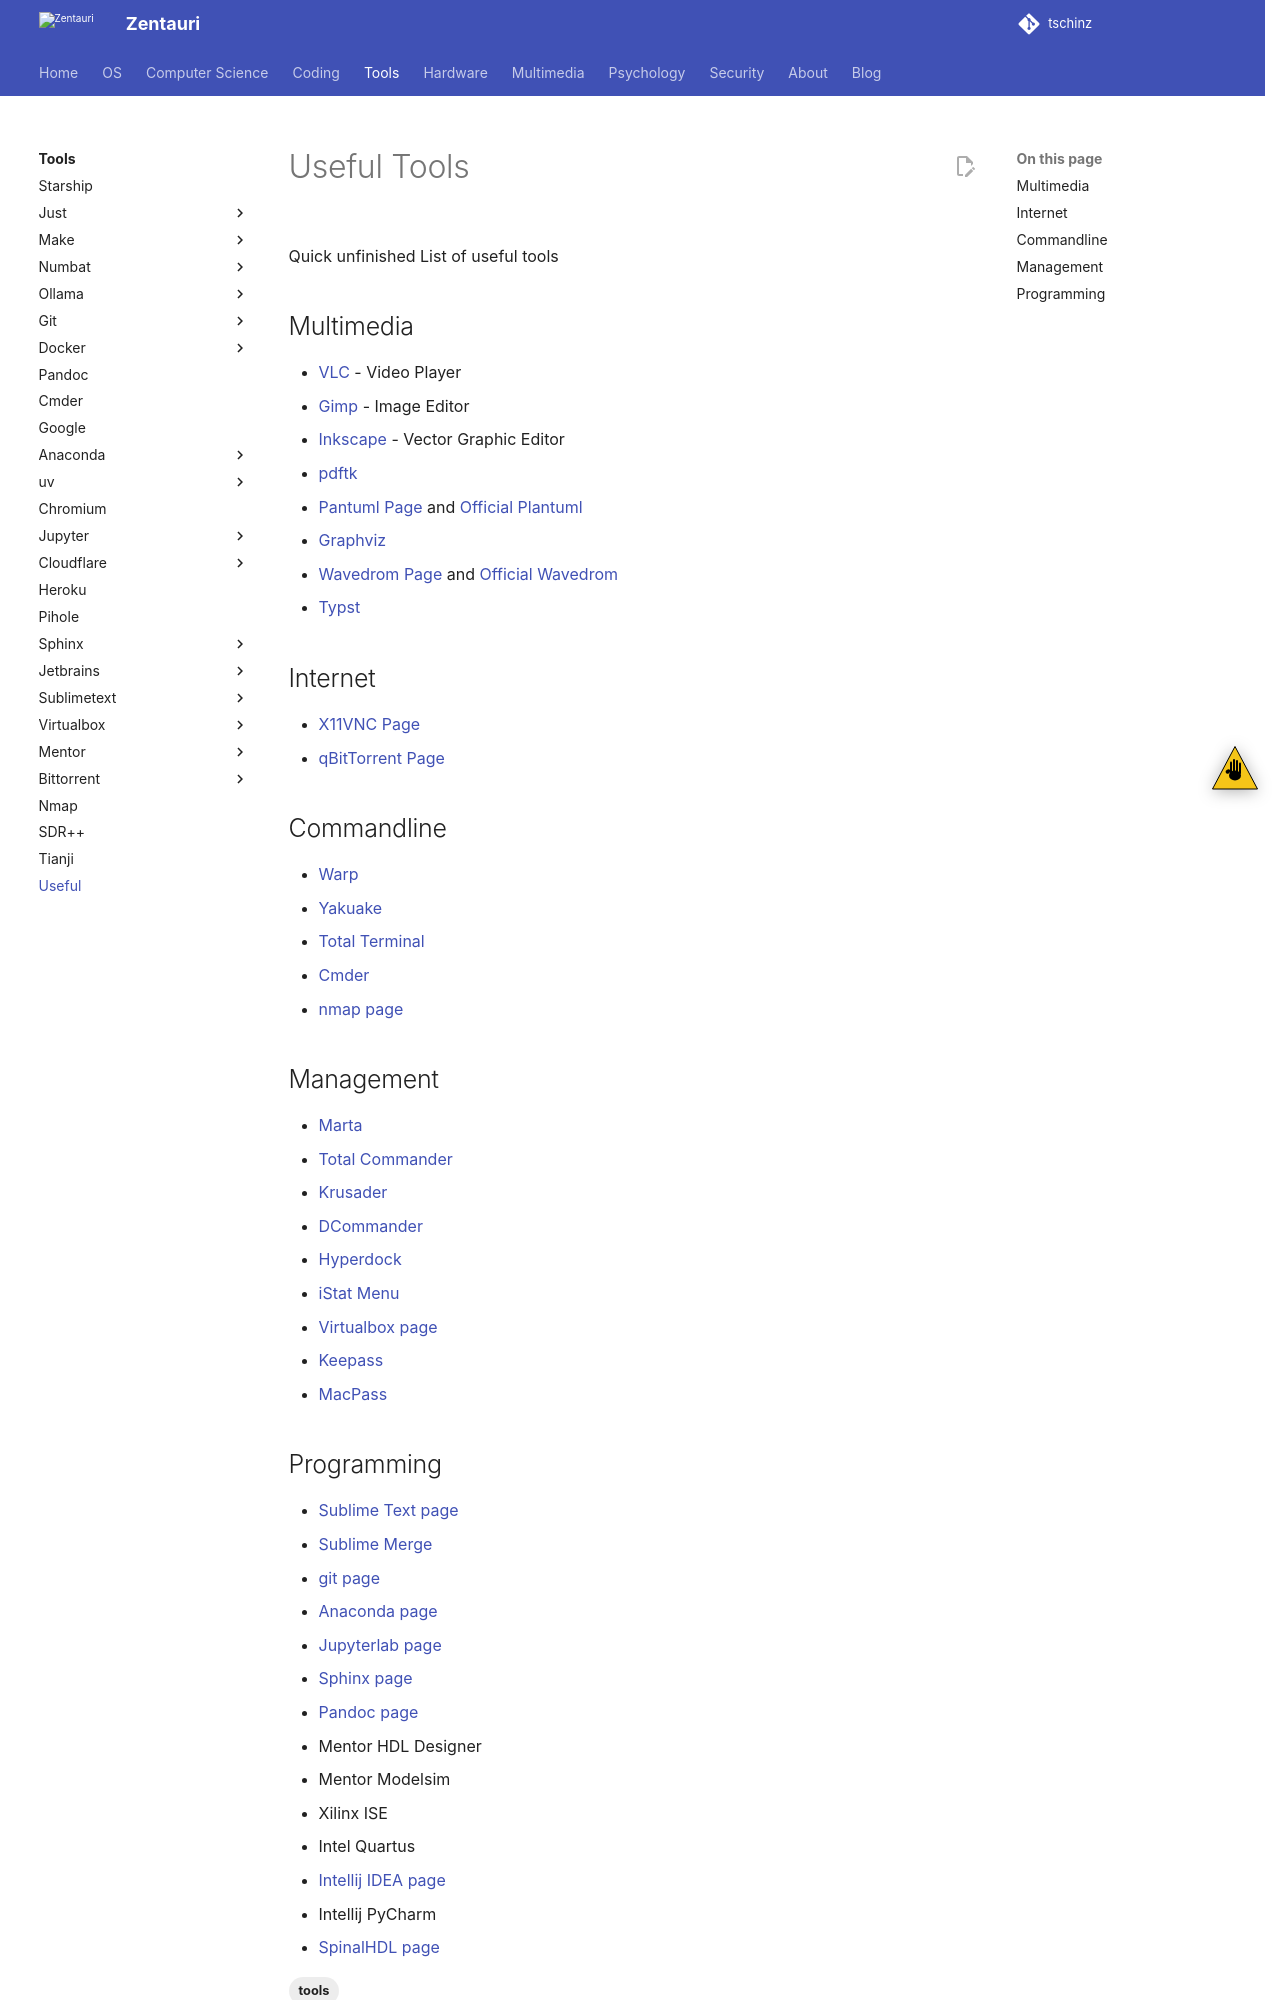

repository: tschinz/tschinz.github.io · page: tools/useful_tools/useful_tools.html · generator: sphinx

---
tags:
- tools
---
#  Useful Tools

![](img/logo.svg){.center width="20%"}

Quick unfinished List of useful tools

## Multimedia

- [VLC](https://www.videolan.org/vlc) - Video Player
- [Gimp](https://www.gimp.org/) - Image Editor
- [Inkscape](https://inkscape.org/) - Vector Graphic Editor
- [pdftk](https://www.pdflabs.com/tools/pdftk-the-pdf-toolkit/)
- [Pantuml Page](../../multimedia/pictures/plantuml.md) and [Official Plantuml](https://plantuml.com/)
- [Graphviz](https://graphviz.org/)
- [Wavedrom Page](../../multimedia/pictures/wavedrom.md) and [Official Wavedrom](https://wavedrom.com/)
- [Typst](../../multimedia/writing/typst/index.md)

## Internet

- [X11VNC Page](../../os/linux/tools/vnc.md)
- [qBitTorrent Page](../../tools/bittorrent/index.md)

## Commandline

- [Warp](https://warp.dev/)
- [Yakuake](https://apps.kde.org/yakuake/)
- [Total Terminal](http://totalterminal.binaryage.com/)
- [Cmder](https://cmder.net/)
- [nmap page](../../tools/nmap/index.md)

## Management

- [Marta](https://marta.sh)
- [Total Commander](http://www.ghisler.com/)
- [Krusader](http://www.krusader.org/)
- [DCommander](https://devstorm-apps.com/dc/)
- [Hyperdock](http://hyperdock.bahoom.com/)
- [iStat Menu](http://bjango.com/mac/istatmenus/)
- [Virtualbox page](../../tools/virtualbox/index.md)
- [Keepass](https://keepass.info/)
- [MacPass](https://macpassapp.org/)
